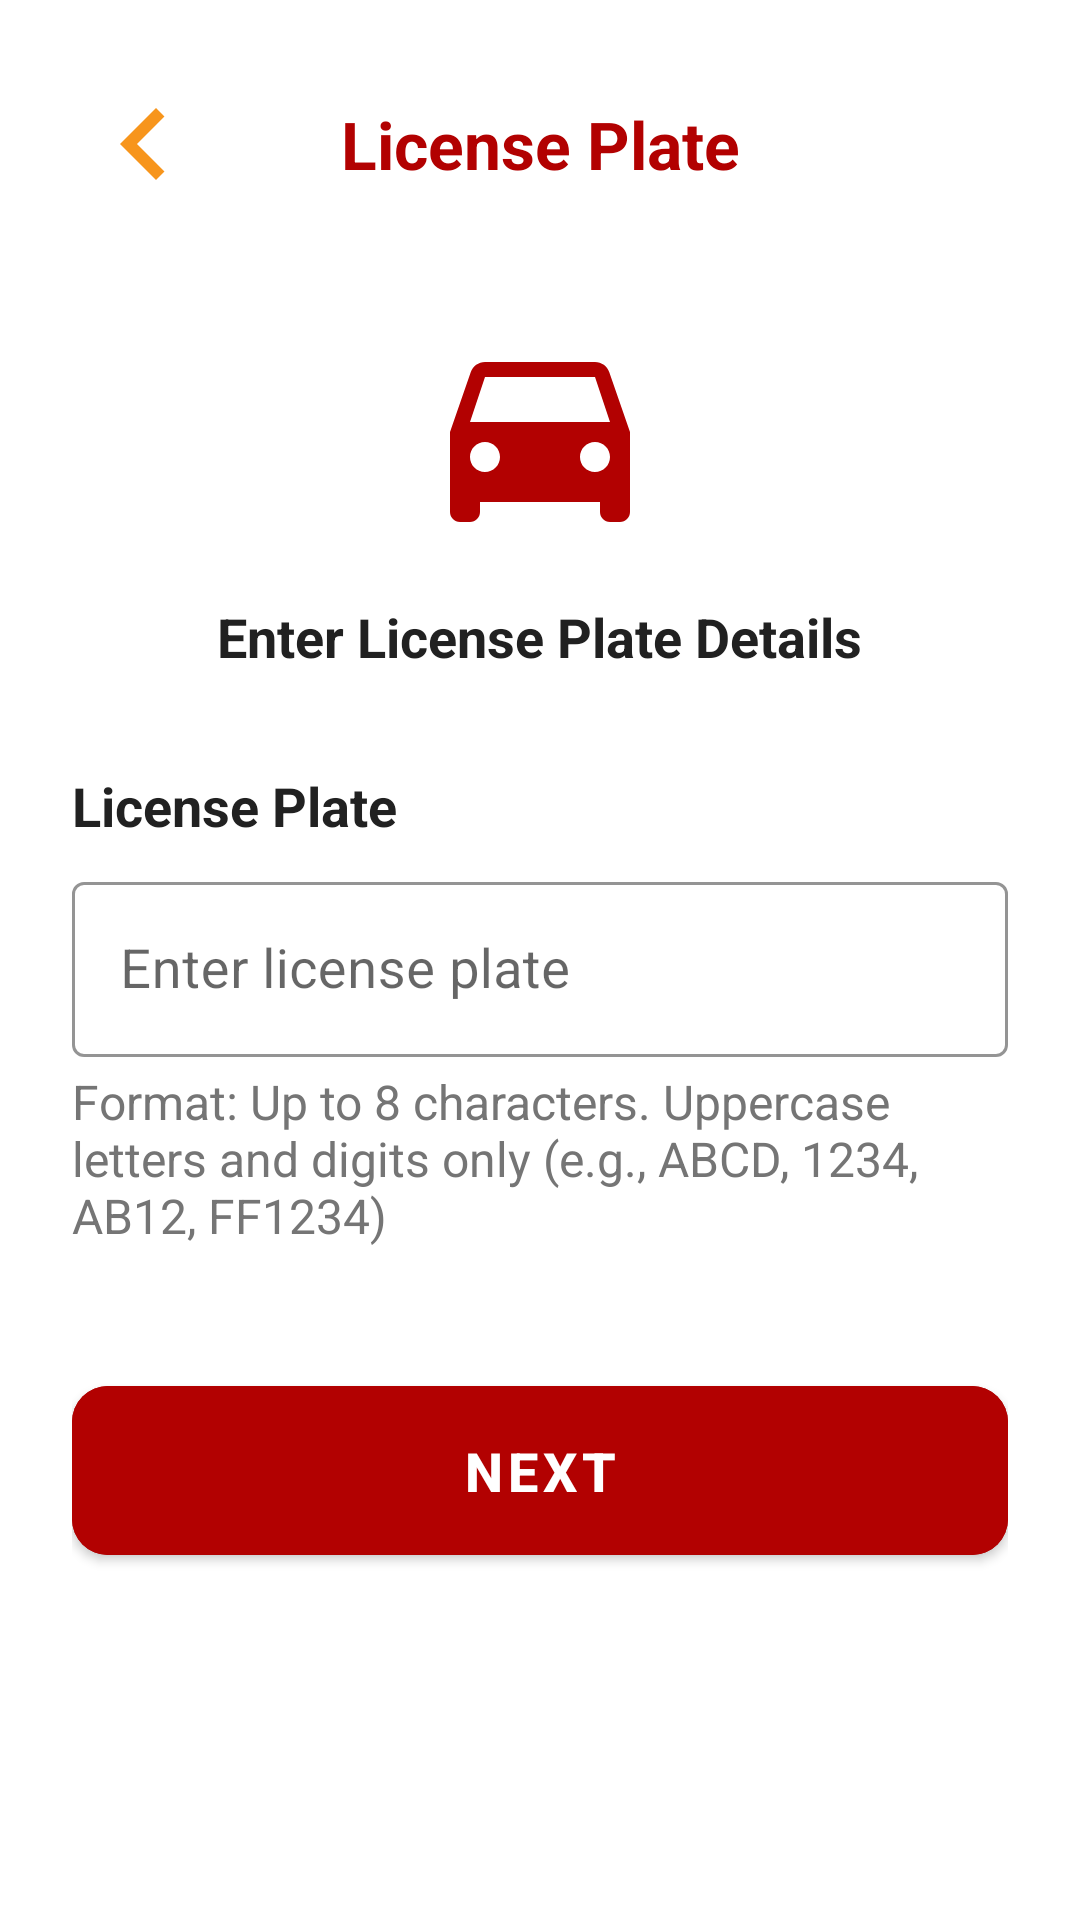

Android layout source for this screen:
<!-- AndroidManifest.xml: application theme Theme.Example -->
<!-- res/layout/fragment_vehicle_number.xml -->
<?xml version="1.0" encoding="utf-8"?>
<LinearLayout xmlns:android="http://schemas.android.com/apk/res/android"
    xmlns:app="http://schemas.android.com/apk/res-auto" android:layout_width="match_parent" android:layout_height="match_parent" android:orientation="vertical" android:background="@color/colorBackground" android:padding="24dp">

    
    <LinearLayout android:layout_width="match_parent" android:layout_height="wrap_content" android:orientation="horizontal" android:gravity="center_vertical" android:layout_marginBottom="32dp">

        <ImageView android:id="@+id/btn_back" android:layout_width="48dp" android:layout_height="48dp" android:src="@drawable/ic_right_arrow" android:rotation="180" android:background="?attr/selectableItemBackgroundBorderless" android:contentDescription="Back" />

        <TextView android:id="@+id/tv_title" android:layout_width="0dp" android:layout_height="wrap_content" android:layout_weight="1" android:text="@string/license_plate" android:textColor="@color/colorPrimary" android:textSize="@dimen/text_size_xlarge" android:textStyle="bold" android:gravity="center" />

        <View android:layout_width="48dp" android:layout_height="48dp" />

    </LinearLayout>

    
    <LinearLayout android:layout_width="match_parent" android:layout_height="wrap_content" android:orientation="vertical" android:gravity="center" android:layout_marginBottom="32dp">

        <ImageView android:id="@+id/vehicle_icon" android:layout_width="80dp" android:layout_height="80dp" android:src="@drawable/ic_vehicle" android:contentDescription="Vehicle Icon" app:tint="@color/colorPrimary" />

        <TextView android:layout_width="wrap_content" android:layout_height="wrap_content" android:text="@string/enter_license_plate_details" android:textColor="@color/colorTextPrimary" android:textSize="@dimen/text_size_large" android:textStyle="bold" android:layout_marginTop="16dp" />

    </LinearLayout>

    
    <LinearLayout android:layout_width="match_parent" android:layout_height="wrap_content" android:orientation="vertical" android:layout_marginBottom="24dp">

        <TextView android:layout_width="wrap_content" android:layout_height="wrap_content" android:text="@string/license_plate_label" android:textColor="@color/colorTextPrimary" android:textSize="@dimen/text_size_large" android:textStyle="bold" android:layout_marginBottom="8dp" />

        <com.google.android.material.textfield.TextInputLayout android:layout_width="match_parent" android:layout_height="wrap_content" android:hint="@string/enter_license_plate_hint" app:boxStrokeColor="@color/colorPrimary" app:hintTextColor="@color/colorPrimary" style="@style/Widget.MaterialComponents.TextInputLayout.OutlinedBox">

            <com.google.android.material.textfield.TextInputEditText android:id="@+id/et_vehicle_number" android:layout_width="match_parent" android:layout_height="wrap_content" android:inputType="textCapCharacters" android:maxLength="8" android:textSize="@dimen/text_size_large" />

        </com.google.android.material.textfield.TextInputLayout>

        <TextView android:layout_width="wrap_content" android:layout_height="wrap_content" android:text="@string/license_plate_format" android:textColor="@color/colorTextSecondary" android:textSize="@dimen/text_size_medium" android:layout_marginTop="4dp" />

    </LinearLayout>

    
    <LinearLayout android:layout_width="match_parent" android:layout_height="wrap_content" android:orientation="vertical" android:layout_marginTop="16dp">

        <com.google.android.material.button.MaterialButton android:id="@+id/btn_next" android:layout_width="match_parent" android:layout_height="wrap_content" android:text="@string/next" android:textSize="@dimen/text_size_large" android:textStyle="bold" android:padding="16dp" android:backgroundTint="@color/colorPrimary" android:textColor="@android:color/white" app:cornerRadius="12dp" android:elevation="4dp" />

    </LinearLayout>

</LinearLayout>
<!-- resources referenced by this layout -->
<resources>
  <color name="colorBackground">#FFFFFF</color>
  <color name="colorPrimary">#b20101</color>
  <color name="colorTextPrimary">#212121</color>
  <color name="colorTextSecondary">#757575</color>
  <dimen name="text_size_large">18sp</dimen>
  <dimen name="text_size_medium">16sp</dimen>
  <dimen name="text_size_xlarge">22sp</dimen>
  <!-- drawable ic_right_arrow (drawable) -->
  <vector xmlns:android="http://schemas.android.com/apk/res/android" android:width="24dp" android:height="24dp" android:viewportWidth="24" android:viewportHeight="24">
    <path android:fillColor="#f7951c" android:pathData="M8.59,16.59L13.17,12 8.59,7.41 10,6l6,6 -6,6 -1.41,-1.41z"/>
  </vector>
  <!-- drawable ic_vehicle (drawable) -->
  <vector xmlns:android="http://schemas.android.com/apk/res/android" android:width="24dp" android:height="24dp" android:viewportWidth="24" android:viewportHeight="24" android:tint="#f7951c">
      <path android:fillColor="@android:color/white" android:pathData="M18.92,6.01C18.72,5.42 18.16,5 17.5,5h-11c-0.66,0 -1.21,0.42 -1.42,1.01L3,12v8c0,0.55 0.45,1 1,1h1c0.55,0 1,-0.45 1,-1v-1h12v1c0,0.55 0.45,1 1,1h1c0.55,0 1,-0.45 1,-1v-8l-2.08,-5.99zM6.5,16c-0.83,0 -1.5,-0.67 -1.5,-1.5S5.67,13 6.5,13s1.5,0.67 1.5,1.5S7.33,16 6.5,16zM17.5,16c-0.83,0 -1.5,-0.67 -1.5,-1.5s0.67,-1.5 1.5,-1.5 1.5,0.67 1.5,1.5 -0.67,1.5 -1.5,1.5zM5,11l1.5,-4.5h11L19,11H5z"/>
  </vector>
  <string name="enter_license_plate_details">Enter License Plate Details</string>
  <string name="enter_license_plate_hint">Enter license plate</string>
  <string name="license_plate">License Plate</string>
  <string name="license_plate_format">Format: Up to 8 characters. Uppercase letters and digits only (e.g., ABCD, 1234, AB12, FF1234)</string>
  <string name="license_plate_label">License Plate</string>
  <string name="next">Next</string>
  <style name="Theme.Example" parent="Theme.MaterialComponents.Light.NoActionBar">
          
          <item name="colorPrimary">@color/colorPrimary</item>
          <item name="colorPrimaryDark">@color/colorPrimaryDark</item>
          <item name="colorAccent">@color/colorAccent</item>
          <item name="alertDialogTheme">@style/alertDialog</item>
      </style>
  <color name="colorPrimaryDark">#8b0101</color>
  <color name="colorAccent">#b20101</color>
  <style name="alertDialog" parent="ThemeOverlay.MaterialComponents.MaterialAlertDialog">
          <item name="buttonBarPositiveButtonStyle">@style/alertButtonStyle</item>
      </style>
  <style name="alertButtonStyle" parent="Widget.MaterialComponents.Button.UnelevatedButton">
          <item name="android:textColor">?attr/colorAccent</item>
          <item name="android:textAllCaps">false</item>
      </style>
</resources>
